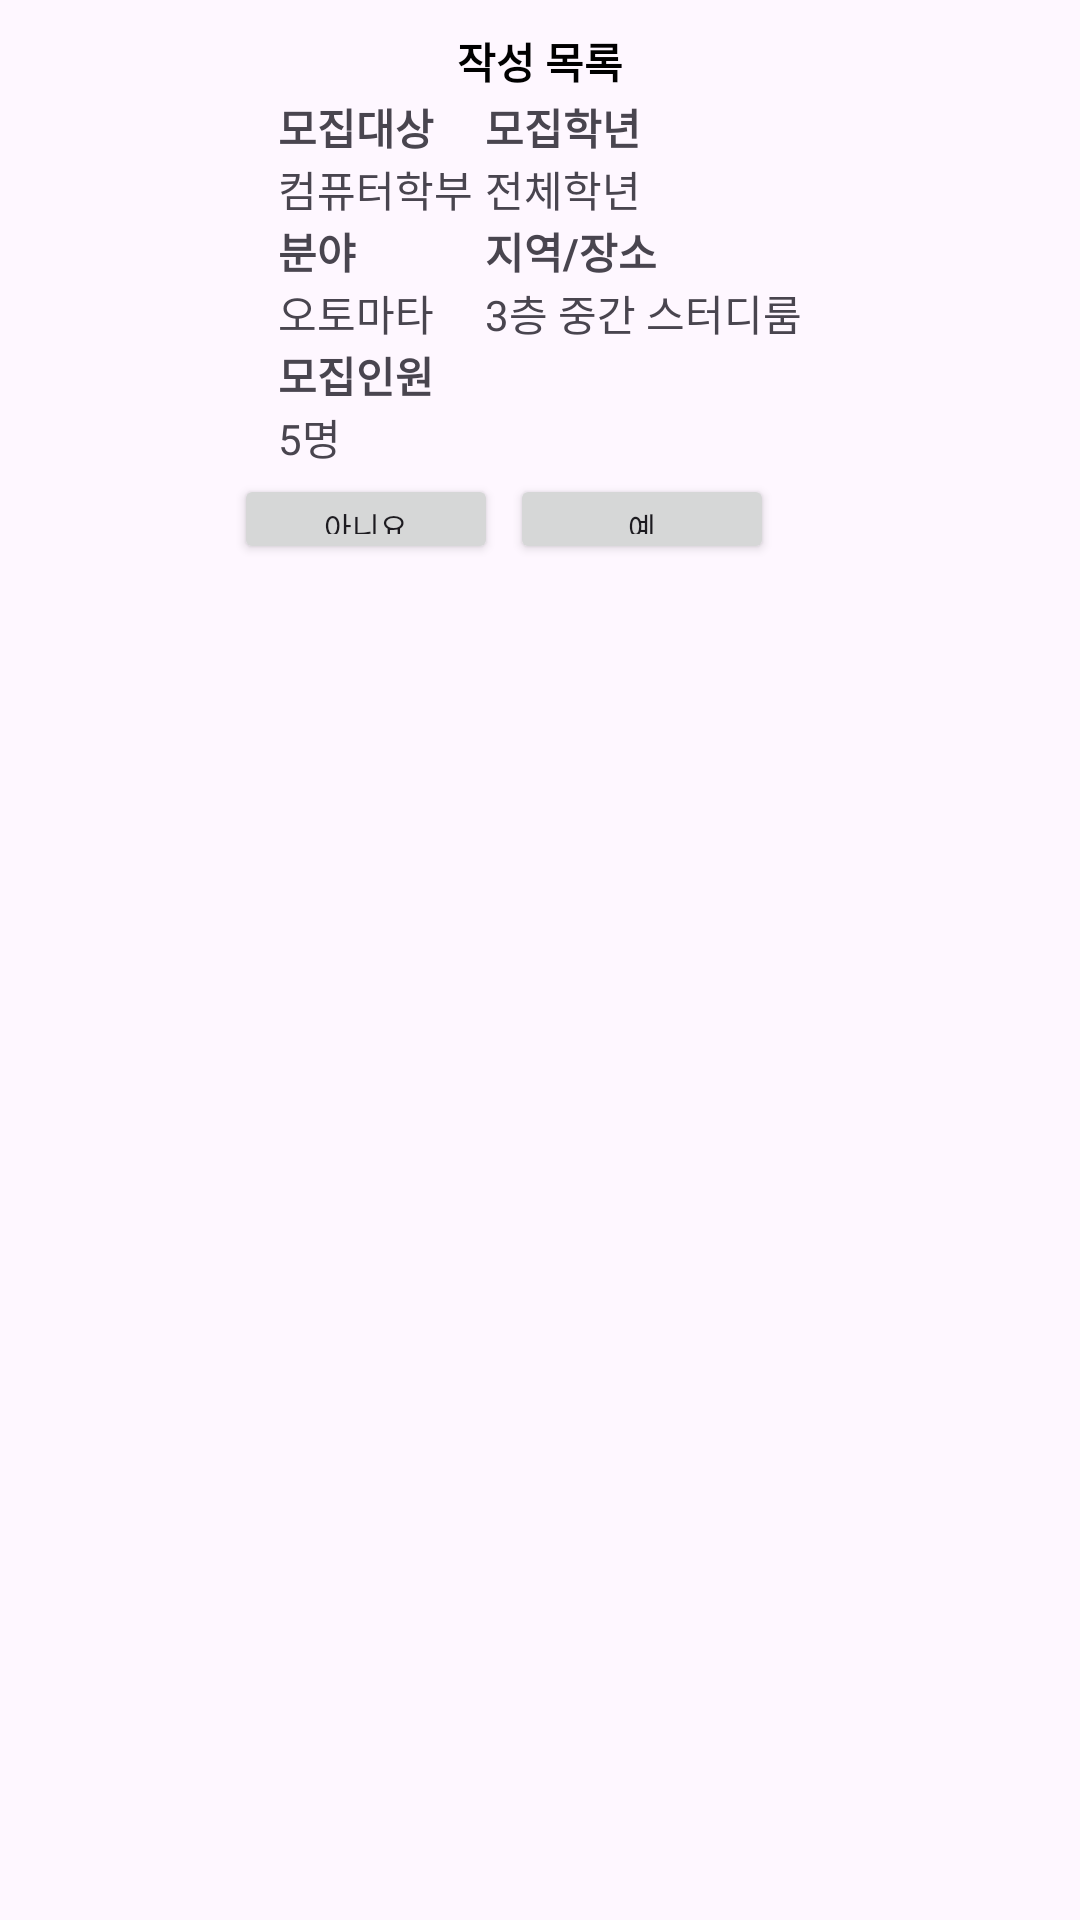

This screen was rendered from an Android layout file. Write that file and the resources it references.
<!-- AndroidManifest.xml: application theme Theme.Recycle_test -->
<!-- res/layout/activity_custom_dialog.xml -->
<?xml version="1.0" encoding="utf-8"?>
<LinearLayout
    xmlns:android="http://schemas.android.com/apk/res/android"
    android:layout_width="330dp"
    android:layout_height="300dp"
    android:layout_gravity="center"
    >

    <LinearLayout
        android:layout_width="match_parent"
        android:layout_height="match_parent"
        android:layout_margin="10dp"
        android:orientation="vertical">

        <TextView
            android:layout_width="wrap_content"
            android:layout_height="20dp"
            android:textColor="#000"
            android:layout_gravity="center"
            android:text="작성 목록"
            android:textStyle="bold"
           />
    <LinearLayout
        android:layout_width="wrap_content"
        android:layout_height="wrap_content"
        android:orientation="horizontal"
        android:layout_gravity="center"
        >
        <LinearLayout
            android:layout_width="wrap_content"
            android:layout_height="wrap_content"
            android:orientation="vertical"
            android:padding="2dp"
            >
            <TextView
                android:layout_width="wrap_content"
                android:layout_height="wrap_content"
                android:text="모집대상"
                android:textStyle="bold"
                />
            <TextView
                android:layout_width="wrap_content"
                android:layout_height="wrap_content"
                android:text="컴퓨터학부"
                />
            <TextView
                android:layout_width="wrap_content"
                android:layout_height="wrap_content"
                android:textStyle="bold"
                android:text="분야"
                />
            <TextView
                android:layout_width="wrap_content"
                android:layout_height="wrap_content"
                android:text="오토마타"
                />
            <TextView
                android:layout_width="wrap_content"
                android:layout_height="wrap_content"
                android:textStyle="bold"
                android:text="모집인원"
                />
            <TextView
                android:layout_width="wrap_content"
                android:layout_height="wrap_content"
                android:text="5명"
                />
        </LinearLayout>
        <LinearLayout
            android:padding="2dp"
            android:layout_width="wrap_content"
            android:layout_height="wrap_content"
            android:orientation="vertical"
            >
            <TextView
                android:layout_width="wrap_content"
                android:layout_height="wrap_content"
                android:textStyle="bold"
                android:text="모집학년"
                />
            <TextView
                android:layout_width="wrap_content"
                android:layout_height="wrap_content"
                android:text="전체학년"
                />
            <TextView
                android:layout_width="wrap_content"
                android:layout_height="wrap_content"
                android:textStyle="bold"
                android:text="지역/장소"
                />
            <TextView
                android:layout_width="wrap_content"
                android:layout_height="wrap_content"
                android:text="3층 중간 스터디룸"
                />

        </LinearLayout>
    </LinearLayout>

        <LinearLayout
            android:layout_marginRight="12dp"
            android:layout_width="wrap_content"
            android:layout_height="30dp"
            android:orientation="horizontal"

            android:layout_gravity="center">
            <Button
                android:text="아니요"
                android:textSize="10dp"
                android:id="@+id/btnCancle"
                android:layout_width="wrap_content"
                android:layout_height="match_parent"
                android:scaleType="center"/>
            <Button
                android:text="예"
                android:textSize="10dp"
                android:layout_marginLeft="4dp"
                android:id="@+id/btnSave"
                android:layout_width="wrap_content"
                android:layout_height="match_parent"
                android:scaleType="center"/>

        </LinearLayout>

    </LinearLayout>

</LinearLayout>
<!-- resources referenced by this layout -->
<resources>
  <style name="Theme.Recycle_test" parent="Base.Theme.Recycle_test" />
  <style name="Base.Theme.Recycle_test" parent="Theme.Material3.DayNight.NoActionBar">
          
          
      </style>
</resources>
